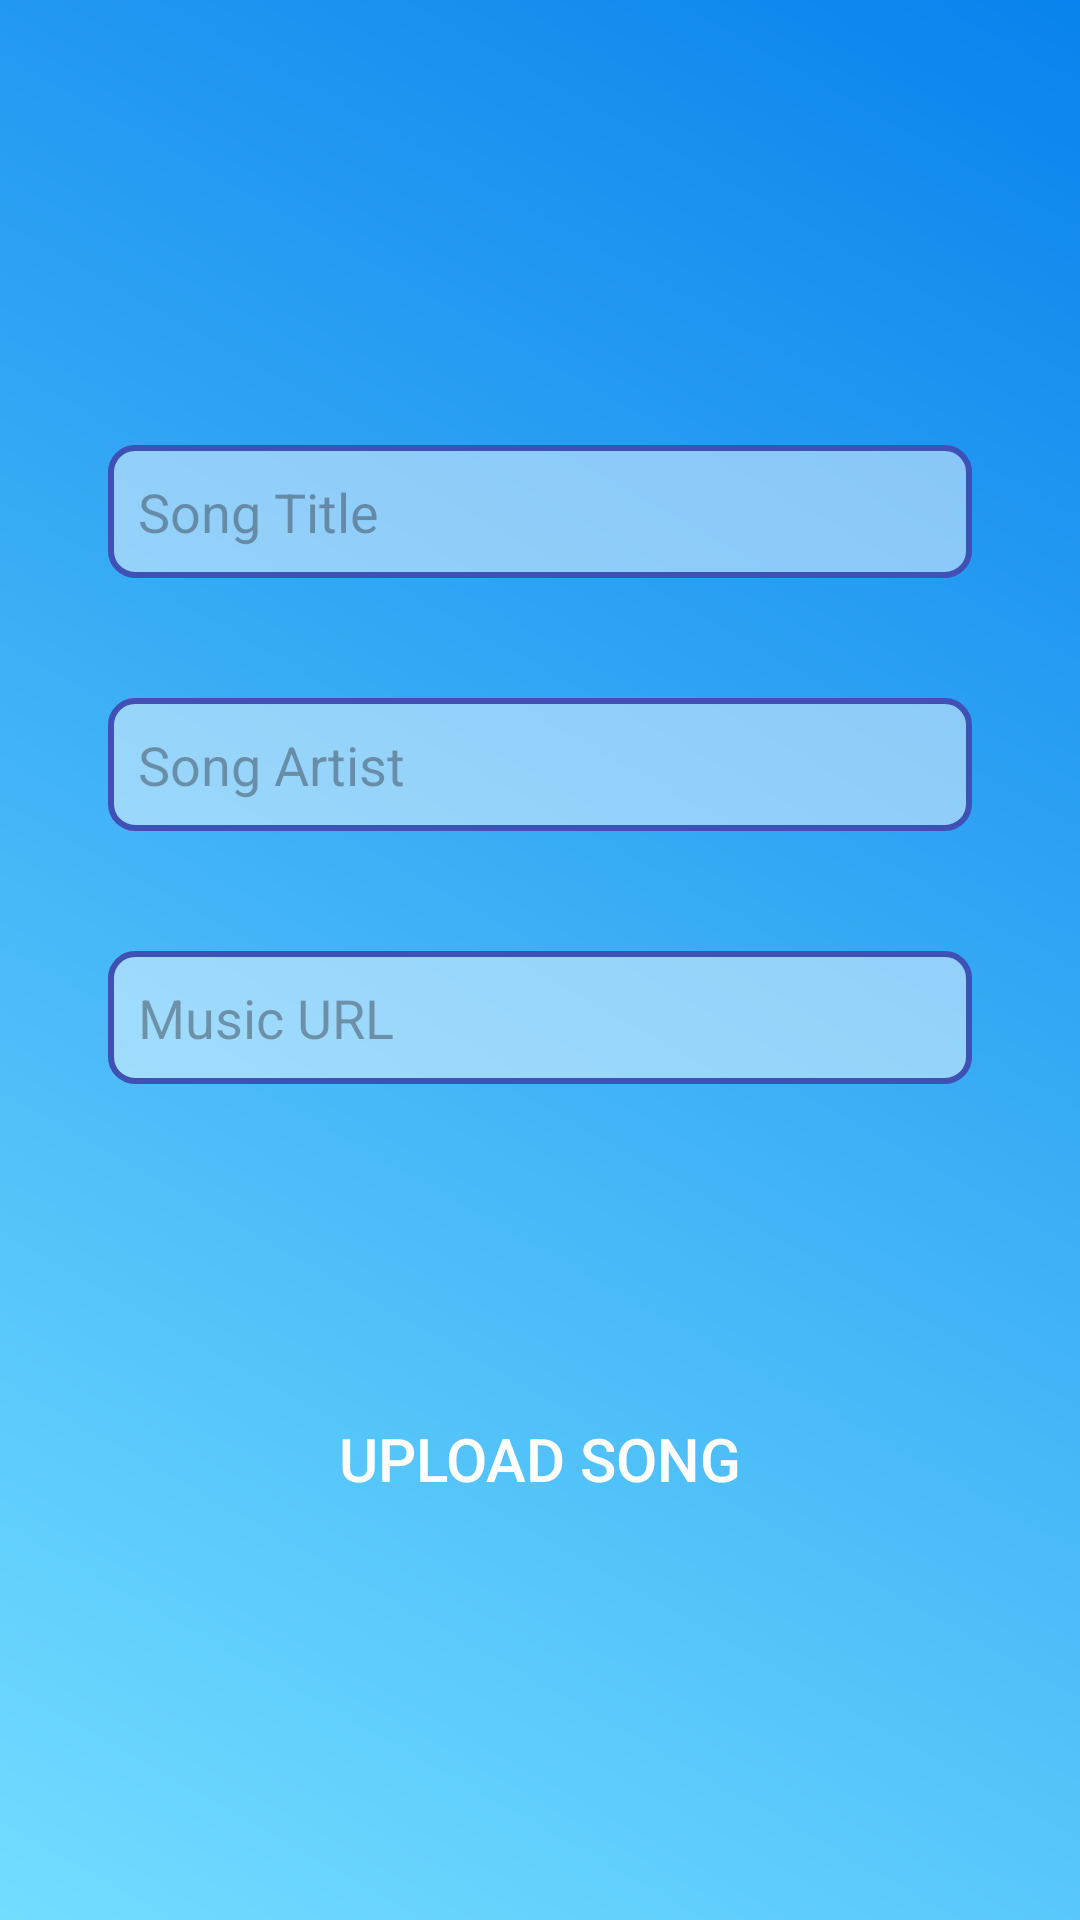

The Android layout XML behind this screen, and the referenced resources:
<!-- AndroidManifest.xml: application theme Theme.GuessSongs -->
<!-- res/layout/activity_upload_song.xml -->
<?xml version="1.0" encoding="utf-8"?>
<androidx.coordinatorlayout.widget.CoordinatorLayout xmlns:android="http://schemas.android.com/apk/res/android"
    xmlns:app="http://schemas.android.com/apk/res-auto"
    xmlns:tools="http://schemas.android.com/tools"
    android:layout_width="match_parent"
    android:layout_height="match_parent"
    android:background="@drawable/background_gradient"
    tools:context=".UploadSongActivity">

    <LinearLayout
        android:layout_width="match_parent"
        android:layout_height="match_parent"
        android:gravity="center"
        android:orientation="vertical"
        android:padding="16dp">

        
        <EditText
            android:id="@+id/song_title"
            android:layout_width="match_parent"
            android:layout_height="wrap_content"
            android:layout_marginTop="20dp"
            android:background="@drawable/edittext_background"
            android:hint="Song Title"
            android:padding="10dp"
            android:layout_marginRight="20dp"
            android:layout_marginLeft="20dp"
            android:layout_marginBottom="20dp"
            android:textSize="18sp" />

        
        <EditText
            android:id="@+id/song_artist"
            android:layout_width="match_parent"
            android:layout_height="wrap_content"
            android:layout_marginTop="20dp"
            android:background="@drawable/edittext_background"
            android:hint="Song Artist"
            android:padding="10dp"
            android:layout_marginRight="20dp"
            android:layout_marginLeft="20dp"
            android:layout_marginBottom="20dp"
            android:textSize="18sp" />

        
        <EditText
            android:id="@+id/music_url"
            android:layout_width="match_parent"
            android:layout_height="wrap_content"
            android:layout_marginTop="20dp"
            android:background="@drawable/edittext_background"
            android:hint="Music URL"
            android:padding="10dp"
            android:layout_marginRight="20dp"
            android:layout_marginLeft="20dp"
            android:layout_marginBottom="80dp"
            android:textSize="18sp" />

        
        <android.widget.Button
            android:background="@drawable/button_background"
            android:textColor="@color/white"
            android:layout_width="180dp"
            android:layout_height="50dp"
            android:id="@+id/upload_song_button"
            android:layout_marginTop="20dp"
            android:text="Upload Song"
            android:textSize="20sp" />

    </LinearLayout>

</androidx.coordinatorlayout.widget.CoordinatorLayout>
<!-- resources referenced by this layout -->
<resources>
  <!-- drawable background_gradient (drawable) -->
  <?xml version="1.0" encoding="utf-8"?>
  <shape xmlns:android="http://schemas.android.com/apk/res/android">
      <gradient
          android:startColor="#72DDFF"
          android:endColor="#0983ED"
          android:angle="45"/>
  </shape>
  <!-- drawable edittext_background (drawable) -->
  <shape xmlns:android="http://schemas.android.com/apk/res/android">
      <solid android:color="#77FFFFFF" /> 
      <corners android:radius="8dp" /> 
      <stroke android:color="#3F51B5" android:width="2dp" /> 
  </shape>
  <style name="Theme.GuessSongs" parent="Base.Theme.GuessSongs">
      </style>
  <style name="Base.Theme.GuessSongs" parent="Theme.Material3.DayNight.NoActionBar">
          
          
      </style>
  <!-- not gathered from this repository: default colours our renderer supplied (Android Studio template values) -->
  <color name="white">#FFFFFFFF</color>
</resources>
